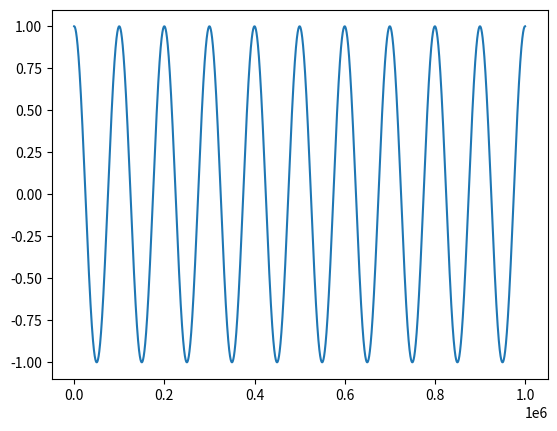

Write the Python code that produced this figure. (Note: this script raises an exception after producing the figure.)
#!/usr/bin/env python

import numpy as n
import matplotlib.pyplot as plt
import scipy.interpolate as si
import time

table_len = 1024
phase = 2.0 * n.pi * n.arange(table_len) / table_len
table = n.array(n.exp(1j * phase), dtype=n.complex64)


def fast_exp(t, freq=10.0):
    """
    complex sinusoid
    """
    table_idx = n.array(table_len * n.fmod(2.0 * n.pi *
                        t * freq, 2.0 * n.pi) / 2.0 / n.pi, dtype=n.int)
    return (table[table_idx])


def expf(phase):
    """
    exp(1j*phase)
    """
    twopi = 2.0 * n.pi
    table_idx = n.array(table_len * n.fmod(phase, twopi) / twopi, dtype=n.int)
    return (table[table_idx])


if __name__ == "__main__":

    t = n.arange(1000000) / 1e6
    t0 = time.time()
    for i in range(10):
        z0 = n.exp(1j * t * 10.0 * 2 * n.pi)
    t1 = time.time()
    plt.plot(z0.real)
    plt.show()
    print(t1 - t0)
    t0 = time.time()
    for i in range(10):
        z1 = fast_exp(t, freq=10.0)
    t1 = time.time()
    plt.plot(z1.real)
    plt.show()

    print(t1 - t0)
